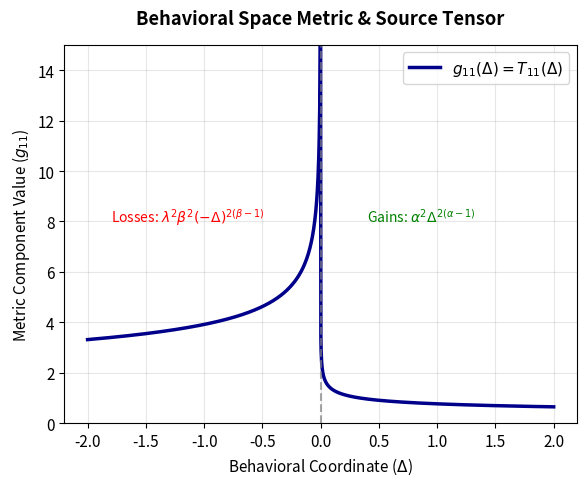
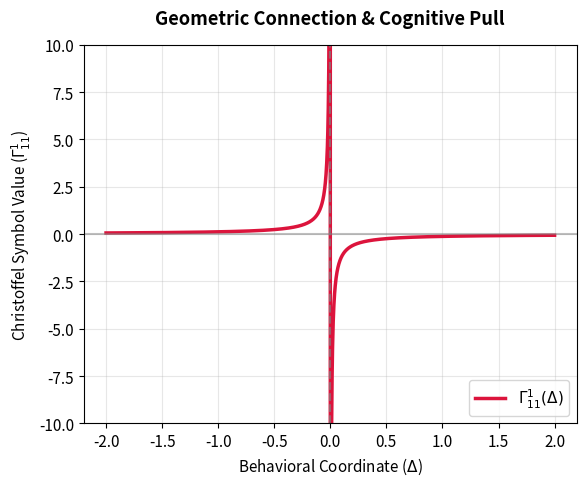
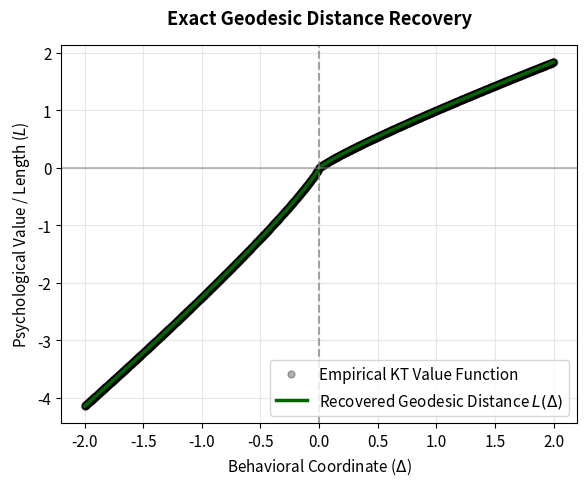

Reproduce these figures in Python, in order.
import numpy as np
import matplotlib.pyplot as plt
import os

# หาตำแหน่ง Absolute Path ของไฟล์สคริปต์นี้โดยอัตโนมัติ เพื่อป้องกันปัญหา Read-only File System
current_dir = os.path.dirname(os.path.abspath(__file__)) if '__file__' in locals() else os.getcwd()

# 1. กำหนดค่าพารามิเตอร์มาตรฐานจากงานวิจัย (Kahneman & Tversky, 1992)
alpha = 0.88  # เลขชี้กำลังฝั่งกำไร
beta = 0.88   # เลขชี้กำลังฝั่งขาดทุน
lambda_behavioral = 2.25  # อัตราส่วนความกลัวความสูญเสียระดับพฤติกรรม

# 2. สร้างช่วงพิกัดพฤติกรรม Delta
delta_gains = np.linspace(1e-5, 2.0, 1000)
delta_losses = np.linspace(-1e-5, -2.0, 1000)

# ==========================================
# 3. คำนวณค่าทางคณิตศาสตร์และเรขาคณิต (แก้ไขส่วนกำลัง)
# ==========================================

# คำนวณ Metric & Source Tensor: g11 = T11 = (dV_KT / dDelta)^2
g11_gains = (alpha * (delta_gains ** (alpha - 1))) ** 2
g11_losses = (lambda_behavioral * beta * ((-delta_losses) ** (beta - 1))) ** 2

# คำนวณ Geodesic Distance L(Delta)
l_gains = np.zeros_like(delta_gains)
sqrt_g11_gains = np.sqrt(g11_gains)
for i in range(1, len(delta_gains)):
    l_gains[i] = np.trapezoid(sqrt_g11_gains[:i+1], delta_gains[:i+1])

l_losses = np.zeros_like(delta_losses)
sqrt_g11_losses = np.sqrt(g11_losses)
for i in range(1, len(delta_losses)):
    l_losses[i] = -np.trapezoid(sqrt_g11_losses[:i+1], -delta_losses[:i+1])

# แก้ไขปัญหา RuntimeWarning: แยกการคำนวณเลขชี้กำลังไม่ให้ปนเปื้อนแดนลบ
v_kt_gains = delta_gains ** alpha
v_kt_losses = -lambda_behavioral * ((-delta_losses) ** beta)

# รวมพิกัดเรียงจากซ้ายไปขวา (-2 ไปหา +2)
delta_total = np.concatenate((delta_losses[::-1], delta_gains))
g11_total = np.concatenate((g11_losses[::-1], g11_gains))
gamma111_total = (alpha - 1) / delta_total

# รวมฟังก์ชันมูลค่าและระยะทางที่กู้คืนมาได้
v_kt_total = np.concatenate((v_kt_losses[::-1], v_kt_gains))
l_geodesic_total = np.concatenate((l_losses[::-1], l_gains))

# ตั้งค่าฟอนต์มาตรฐานสำหรับเล่มรายงานวิจัย
plt.rcParams['font.family'] = 'sans-serif'
plt.rcParams['font.size'] = 11

# ==========================================
# รูปที่ 1: Metric & Source Tensor (g11 = T11)
# ==========================================
plt.figure(figsize=(6, 5))
plt.plot(delta_total, g11_total, color='darkblue', linewidth=2.5, label=r'$g_{11}(\Delta) = T_{11}(\Delta)$')
plt.axvline(0, color='gray', linestyle='--', alpha=0.7)
plt.title("Behavioral Space Metric & Source Tensor", fontweight='bold', pad=15)
plt.xlabel(r"Behavioral Coordinate ($\Delta$)")
plt.ylabel(r"Metric Component Value ($g_{11}$)")
plt.ylim(0, 15)  
plt.grid(True, alpha=0.3)
plt.legend(loc='upper right')
plt.text(0.4, 8, r'Gains: $\alpha^2 \Delta^{2(\alpha-1)}$', fontsize=10, color='green')
plt.text(-1.8, 8, r'Losses: $\lambda^2 \beta^2 (-\Delta)^{2(\beta-1)}$', fontsize=10, color='red')
plt.tight_layout()
plt.savefig(os.path.join(current_dir, 'figure1_metric_source.png'), dpi=300)
plt.show()

# ==========================================
# รูปที่ 2: Christoffel Symbol (Geometric Connection)
# ==========================================
plt.figure(figsize=(6, 5))
plt.plot(delta_total, gamma111_total, color='crimson', linewidth=2.5, label=r'$\Gamma^1_{11}(\Delta)$')
plt.axvline(0, color='gray', linestyle='--', alpha=0.7)
plt.axhline(0, color='gray', linestyle='-', alpha=0.5)
plt.title("Geometric Connection & Cognitive Pull", fontweight='bold', pad=15)
plt.xlabel(r"Behavioral Coordinate ($\Delta$)")
plt.ylabel(r"Christoffel Symbol Value ($\Gamma^1_{11}$)")
plt.ylim(-10, 10)
plt.grid(True, alpha=0.3)
plt.legend(loc='lower right')
plt.tight_layout()
plt.savefig(os.path.join(current_dir, 'figure2_christoffel.png'), dpi=300)
plt.show()

# ==========================================
# รูปที่ 3: Geodesic Metric Recovery Verification
# ==========================================
plt.figure(figsize=(6, 5))
# พล็อตฟังก์ชันคลาสสิก Kahneman-Tversky ดั้งเดิม
plt.plot(delta_total, v_kt_total, 'o', color='black', alpha=0.3, markersize=5, label='Empirical KT Value Function')
# พล็อตเส้นระยะทางจีโอเดสิก (แก้ Raw string ป้องกัน SyntaxWarning)
plt.plot(delta_total, l_geodesic_total, color='darkgreen', linewidth=2.5, label=r'Recovered Geodesic Distance $L(\Delta)$')
plt.axvline(0, color='gray', linestyle='--', alpha=0.7)
plt.axhline(0, color='gray', linestyle='-', alpha=0.5)
plt.title("Exact Geodesic Distance Recovery", fontweight='bold', pad=15)
plt.xlabel(r"Behavioral Coordinate ($\Delta$)")
plt.ylabel(r"Psychological Value / Length ($L$)")
plt.grid(True, alpha=0.3)
plt.legend(loc='lower right')
plt.tight_layout()
plt.savefig(os.path.join(current_dir, 'figure3_geodesic_recovery.png'), dpi=300)
plt.show()
